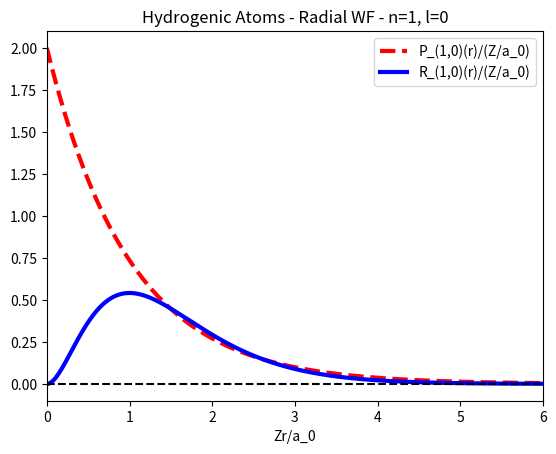

Write the Python code that produced this figure.
import numpy as np
import matplotlib.pyplot as plt
import scipy.special as sp


def radial_wave_function(r,n,l):
  if (l >= n):
    print("l must be smaller than n")
    return
  laguerre = sp.genlaguerre(n - l - 1, 2 * l + 1)
  rho = (2 * r) / n
  constant_factor = np.sqrt(
        ((2 / n) ** 3 * (sp.factorial(n - l - 1))) /
        (2 * n * (sp.factorial(n + l)))
  )
  return constant_factor * np.exp(-rho / 2) * (rho ** l) * laguerre(rho)

def get_radial_wave_function(n=1,l=0,num_points=1000,r_min=0,r_max=100):
  if (l >= n):
    print("l must be smaller than n")
    return
  r = np.linspace(r_min,r_max,num_points)
  radial_wf = radial_wave_function(r,n,l)
  radial_pdf = radial_wf**2*r**2
  return (r,radial_wf,radial_pdf)

def plot_radial_wf(n=1,l=0,r_max=10,Show_RadialWavefunction=True,Show_RadialDistributionFunction=True,SaveFig=False):
  (r,radial_wf,radial_pdf) = get_radial_wave_function(n,l,r_max=r_max)
  if Show_RadialWavefunction:
    plt.plot(r,radial_wf,linestyle="--",linewidth=3,color="red",label="P_({:d},{:d})(r)/(Z/a_0)".format(n,l))
  if Show_RadialDistributionFunction:
    plt.plot(r,radial_pdf,"-",color="blue",linewidth=3,label="R_({:d},{:d})(r)/(Z/a_0)".format(n,l))
  plt.axhline(0,color="black",linestyle="--")
  plt.legend()
  plt.title("Hydrogenic Atoms - Radial WF - n={:d}, l={:d}".format(n,l))
  plt.xlabel("Zr/a_0")
  plt.xlim([0,r_max])
  if SaveFig:
    plt.savefig("radial_n={:d}_l={:d}.png".format(n,l))

n=1 #@param {type:"integer"}
l=0 #@param {type:"integer"}
r_max=6 #@param {type:"integer"}
Show_RadialWavefunction=True #@param {type:"boolean"}
Show_RadialDistributionFunction=True #@param {type:"boolean"}

plot_radial_wf(n,
               l,
               r_max,
               Show_RadialWavefunction=Show_RadialWavefunction,
               Show_RadialDistributionFunction=Show_RadialDistributionFunction)
